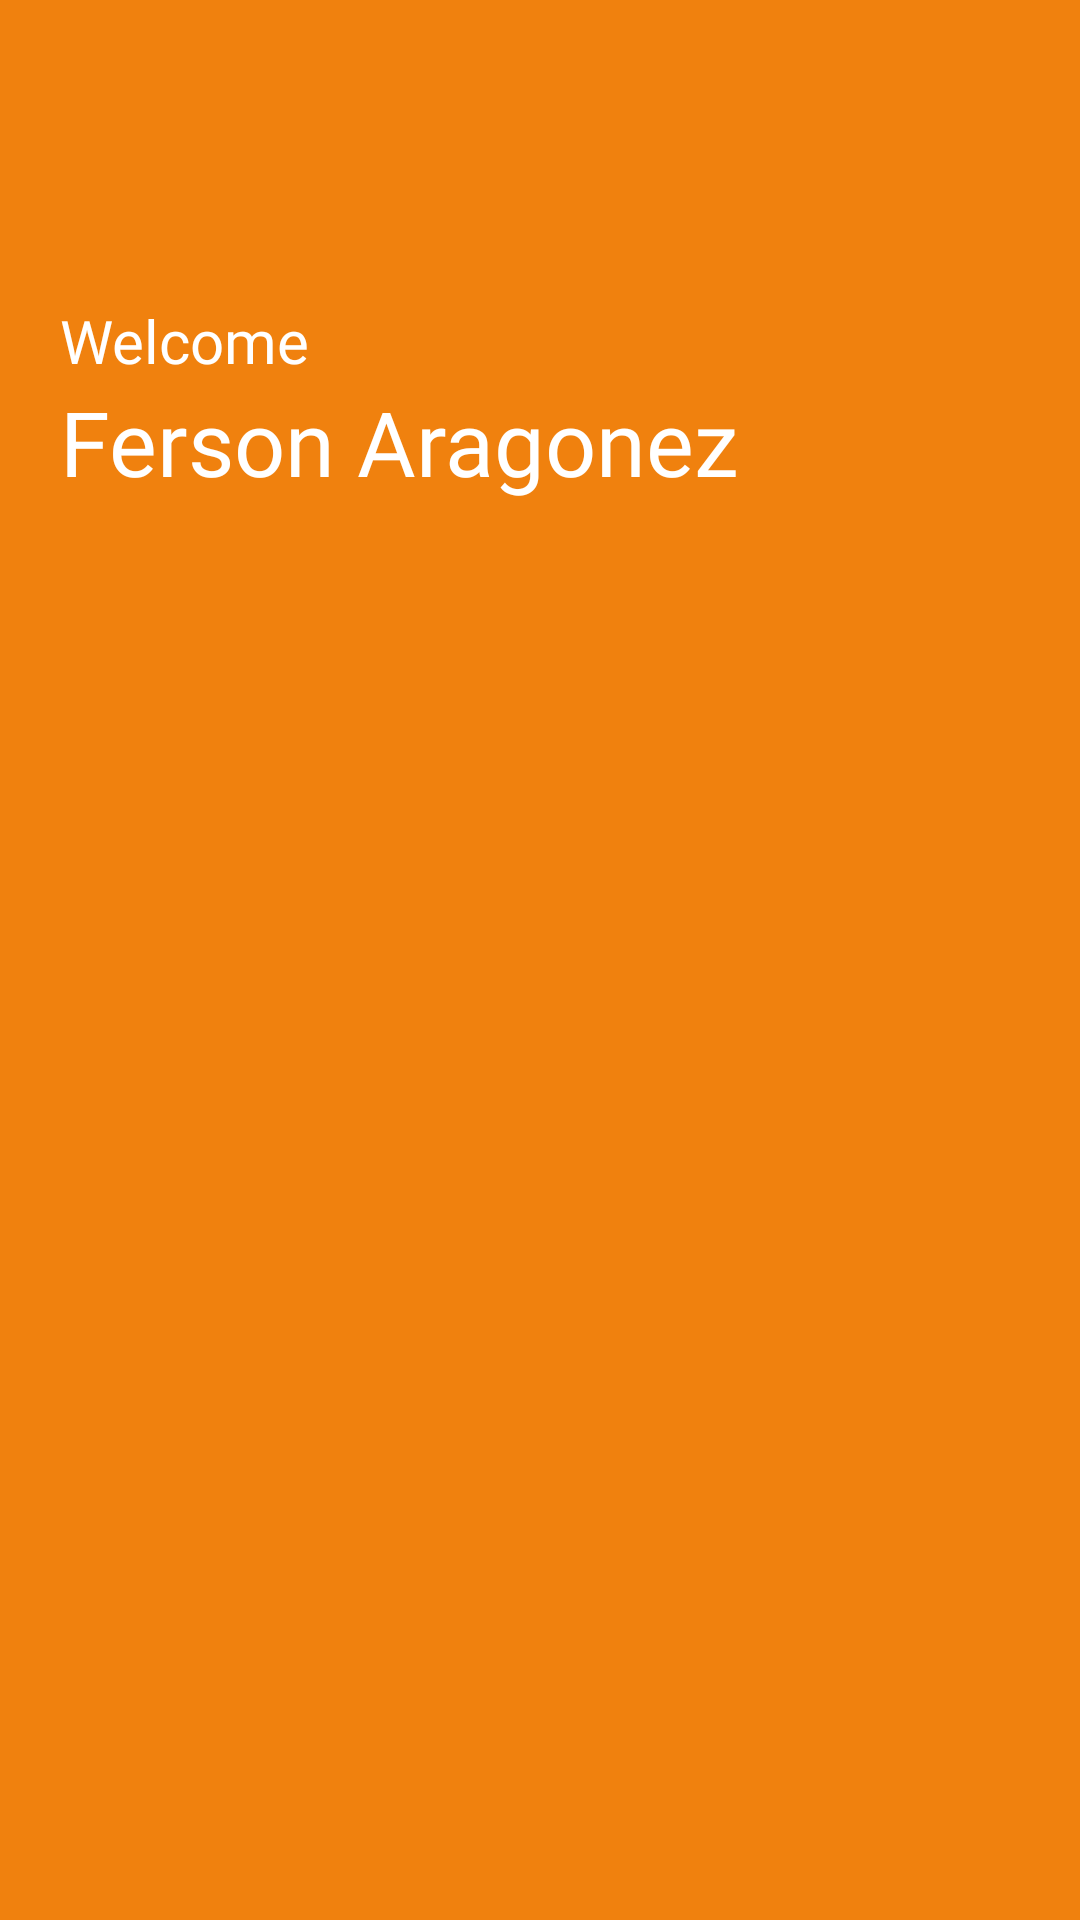

The Android layout XML behind this screen, and the referenced resources:
<!-- AndroidManifest.xml: application theme Theme.PetTrackerFERSONCAPSTONE -->
<!-- res/layout/drawer_header.xml -->
<?xml version="1.0" encoding="utf-8"?>
<LinearLayout xmlns:android="http://schemas.android.com/apk/res/android"
    xmlns:tools="http://schemas.android.com/tools"
    android:layout_width="match_parent"
    android:layout_height="200dp"
    android:orientation="vertical"
    android:background="@color/primary"
    tools:context=".HeaderDrawer">


    <TextView
        android:layout_width="wrap_content"
        android:layout_height="wrap_content"
        android:text="Welcome"
        android:fontFamily="@font/roboto_regular"
        android:textColor="@color/white"
        android:textSize="20sp"
        android:layout_marginStart="20dp"
        android:layout_marginTop="100dp"
        tools:ignore="HardcodedText" />

    <TextView
        android:id="@+id/name_Textview"
        android:layout_width="wrap_content"
        android:layout_height="wrap_content"
        android:text="Ferson Aragonez"
        android:fontFamily="@font/roboto_bold"
        android:textColor="@color/white"
        android:textSize="30sp"
        android:layout_marginStart="20dp"
        tools:ignore="HardcodedText" />



</LinearLayout>
<!-- resources referenced by this layout -->
<resources>
  <color name="primary">#F0810E</color>
  <color name="white">#FFFFFFFF</color>
  <style name="Theme.PetTrackerFERSONCAPSTONE" parent="Base.Theme.PetTrackerFERSONCAPSTONE" />
  <style name="Base.Theme.PetTrackerFERSONCAPSTONE" parent="Theme.Material3.DayNight.NoActionBar">
          
          
      </style>
</resources>
